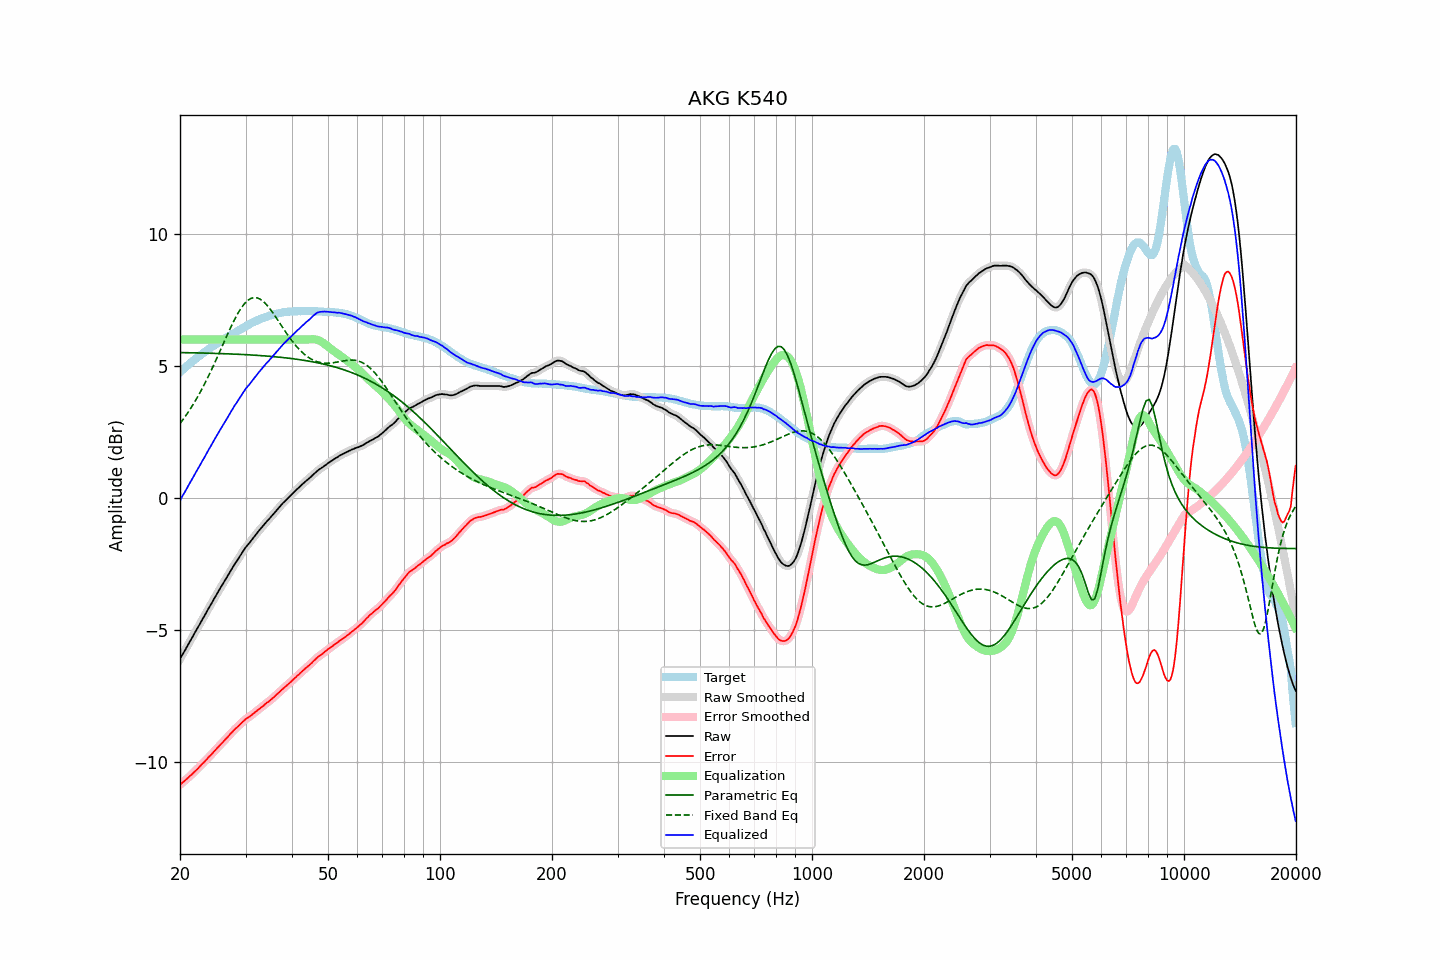

Data behind this chart, as committed beside it:
frequency, raw, error, smoothed, error_smoothed, equalization, parametric_eq, fixed_band_eq, equalized_raw, equalized_smoothed, target
20.00, -6.09, -10.85, -6.09, -10.85, 6.00, 5.51, 2.82, -0.09, -0.09, 4.76
20.20, -5.98, -10.80, -5.98, -10.80, 6.00, 5.50, 2.90, 0.02, 0.02, 4.82
20.40, -5.87, -10.74, -5.88, -10.75, 6.00, 5.50, 2.98, 0.13, 0.12, 4.87
20.61, -5.78, -10.70, -5.77, -10.69, 6.00, 5.50, 3.06, 0.22, 0.23, 4.92
20.81, -5.66, -10.64, -5.66, -10.64, 6.00, 5.50, 3.15, 0.34, 0.34, 4.98
21.02, -5.55, -10.59, -5.55, -10.59, 6.00, 5.50, 3.24, 0.45, 0.45, 5.04
21.23, -5.44, -10.53, -5.45, -10.53, 6.00, 5.50, 3.33, 0.56, 0.55, 5.09
21.44, -5.34, -10.48, -5.34, -10.48, 6.00, 5.50, 3.43, 0.66, 0.66, 5.14
21.66, -5.23, -10.42, -5.23, -10.42, 6.00, 5.50, 3.52, 0.77, 0.77, 5.18
21.87, -5.12, -10.36, -5.12, -10.36, 6.00, 5.49, 3.63, 0.88, 0.88, 5.23
22.09, -5.01, -10.30, -5.02, -10.30, 6.00, 5.49, 3.73, 0.99, 0.98, 5.28
22.31, -4.91, -10.25, -4.91, -10.24, 6.00, 5.49, 3.83, 1.09, 1.09, 5.33
22.54, -4.81, -10.18, -4.80, -10.18, 6.00, 5.49, 3.94, 1.19, 1.20, 5.37
22.76, -4.69, -10.12, -4.70, -10.12, 6.00, 5.49, 4.05, 1.31, 1.30, 5.42
22.99, -4.58, -10.05, -4.59, -10.05, 6.00, 5.49, 4.17, 1.42, 1.41, 5.46
23.22, -4.48, -9.99, -4.48, -9.99, 6.00, 5.49, 4.28, 1.52, 1.52, 5.51
23.45, -4.37, -9.92, -4.37, -9.93, 6.00, 5.48, 4.40, 1.63, 1.63, 5.55
23.69, -4.27, -9.86, -4.26, -9.86, 6.00, 5.48, 4.53, 1.73, 1.74, 5.60
23.92, -4.15, -9.79, -4.16, -9.80, 6.00, 5.48, 4.65, 1.85, 1.84, 5.64
24.16, -4.05, -9.74, -4.05, -9.74, 6.00, 5.48, 4.78, 1.95, 1.95, 5.69
24.40, -3.94, -9.67, -3.94, -9.67, 6.00, 5.48, 4.91, 2.06, 2.06, 5.73
24.65, -3.83, -9.60, -3.84, -9.61, 6.00, 5.48, 5.04, 2.17, 2.16, 5.77
24.89, -3.73, -9.54, -3.73, -9.54, 6.00, 5.47, 5.17, 2.27, 2.27, 5.81
25.14, -3.62, -9.47, -3.62, -9.47, 6.00, 5.47, 5.30, 2.38, 2.38, 5.85
25.39, -3.52, -9.41, -3.52, -9.41, 6.00, 5.47, 5.44, 2.48, 2.48, 5.89
25.65, -3.41, -9.34, -3.42, -9.34, 6.00, 5.47, 5.58, 2.59, 2.58, 5.93
25.91, -3.32, -9.28, -3.31, -9.28, 6.00, 5.46, 5.71, 2.68, 2.69, 5.96
26.16, -3.21, -9.22, -3.21, -9.21, 6.00, 5.46, 5.85, 2.79, 2.79, 6.00
26.43, -3.11, -9.15, -3.11, -9.15, 6.00, 5.46, 5.99, 2.89, 2.89, 6.03
26.69, -3.01, -9.09, -3.01, -9.09, 6.00, 5.46, 6.12, 2.99, 2.99, 6.07
26.96, -2.91, -9.03, -2.91, -9.02, 6.00, 5.46, 6.26, 3.09, 3.09, 6.11
27.23, -2.80, -8.95, -2.81, -8.95, 6.00, 5.45, 6.39, 3.20, 3.19, 6.14
27.50, -2.70, -8.88, -2.70, -8.88, 6.00, 5.45, 6.52, 3.30, 3.30, 6.18
27.77, -2.60, -8.82, -2.60, -8.82, 6.00, 5.45, 6.64, 3.40, 3.40, 6.22
28.05, -2.50, -8.75, -2.51, -8.76, 6.00, 5.45, 6.76, 3.50, 3.49, 6.25
28.33, -2.41, -8.70, -2.41, -8.70, 6.00, 5.44, 6.88, 3.59, 3.59, 6.29
28.62, -2.32, -8.65, -2.32, -8.65, 6.00, 5.44, 6.99, 3.68, 3.68, 6.33
28.90, -2.22, -8.59, -2.23, -8.59, 6.00, 5.44, 7.09, 3.78, 3.77, 6.37
29.19, -2.13, -8.53, -2.13, -8.53, 6.00, 5.43, 7.19, 3.87, 3.87, 6.39
29.48, -2.03, -8.47, -2.03, -8.47, 6.00, 5.43, 7.27, 3.97, 3.97, 6.43
29.78, -1.94, -8.42, -1.94, -8.41, 6.00, 5.43, 7.35, 4.06, 4.06, 6.47
30.08, -1.85, -8.36, -1.86, -8.36, 6.00, 5.42, 7.41, 4.15, 4.14, 6.50
30.38, -1.78, -8.32, -1.78, -8.32, 6.00, 5.42, 7.47, 4.22, 4.22, 6.54
30.68, -1.71, -8.28, -1.71, -8.28, 6.00, 5.42, 7.51, 4.29, 4.29, 6.57
30.99, -1.63, -8.24, -1.63, -8.24, 6.00, 5.41, 7.55, 4.37, 4.37, 6.61
31.30, -1.55, -8.19, -1.55, -8.19, 6.00, 5.41, 7.57, 4.45, 4.45, 6.64
31.61, -1.47, -8.14, -1.47, -8.14, 6.00, 5.41, 7.58, 4.53, 4.53, 6.66
31.93, -1.39, -8.09, -1.40, -8.09, 6.00, 5.40, 7.58, 4.61, 4.60, 6.69
32.24, -1.32, -8.04, -1.32, -8.04, 6.00, 5.40, 7.57, 4.68, 4.68, 6.72
32.57, -1.24, -7.99, -1.25, -7.99, 6.00, 5.39, 7.55, 4.76, 4.75, 6.75
32.89, -1.17, -7.95, -1.17, -7.95, 6.00, 5.39, 7.52, 4.83, 4.83, 6.78
33.22, -1.10, -7.90, -1.10, -7.90, 6.00, 5.39, 7.48, 4.90, 4.90, 6.80
33.55, -1.03, -7.86, -1.03, -7.85, 6.00, 5.38, 7.43, 4.97, 4.97, 6.82
33.89, -0.95, -7.80, -0.96, -7.80, 6.00, 5.38, 7.37, 5.05, 5.04, 6.84
34.23, -0.88, -7.74, -0.89, -7.75, 6.00, 5.37, 7.30, 5.12, 5.11, 6.86
34.57, -0.82, -7.71, -0.82, -7.70, 6.00, 5.37, 7.23, 5.18, 5.18, 6.89
34.92, -0.75, -7.66, -0.75, -7.66, 6.00, 5.36, 7.16, 5.25, 5.25, 6.91
35.27, -0.68, -7.61, -0.68, -7.61, 6.00, 5.36, 7.07, 5.32, 5.32, 6.92
35.62, -0.61, -7.56, -0.61, -7.56, 6.00, 5.35, 6.99, 5.39, 5.39, 6.94
35.97, -0.54, -7.50, -0.54, -7.50, 6.00, 5.35, 6.90, 5.46, 5.46, 6.96
... 635 more rows
